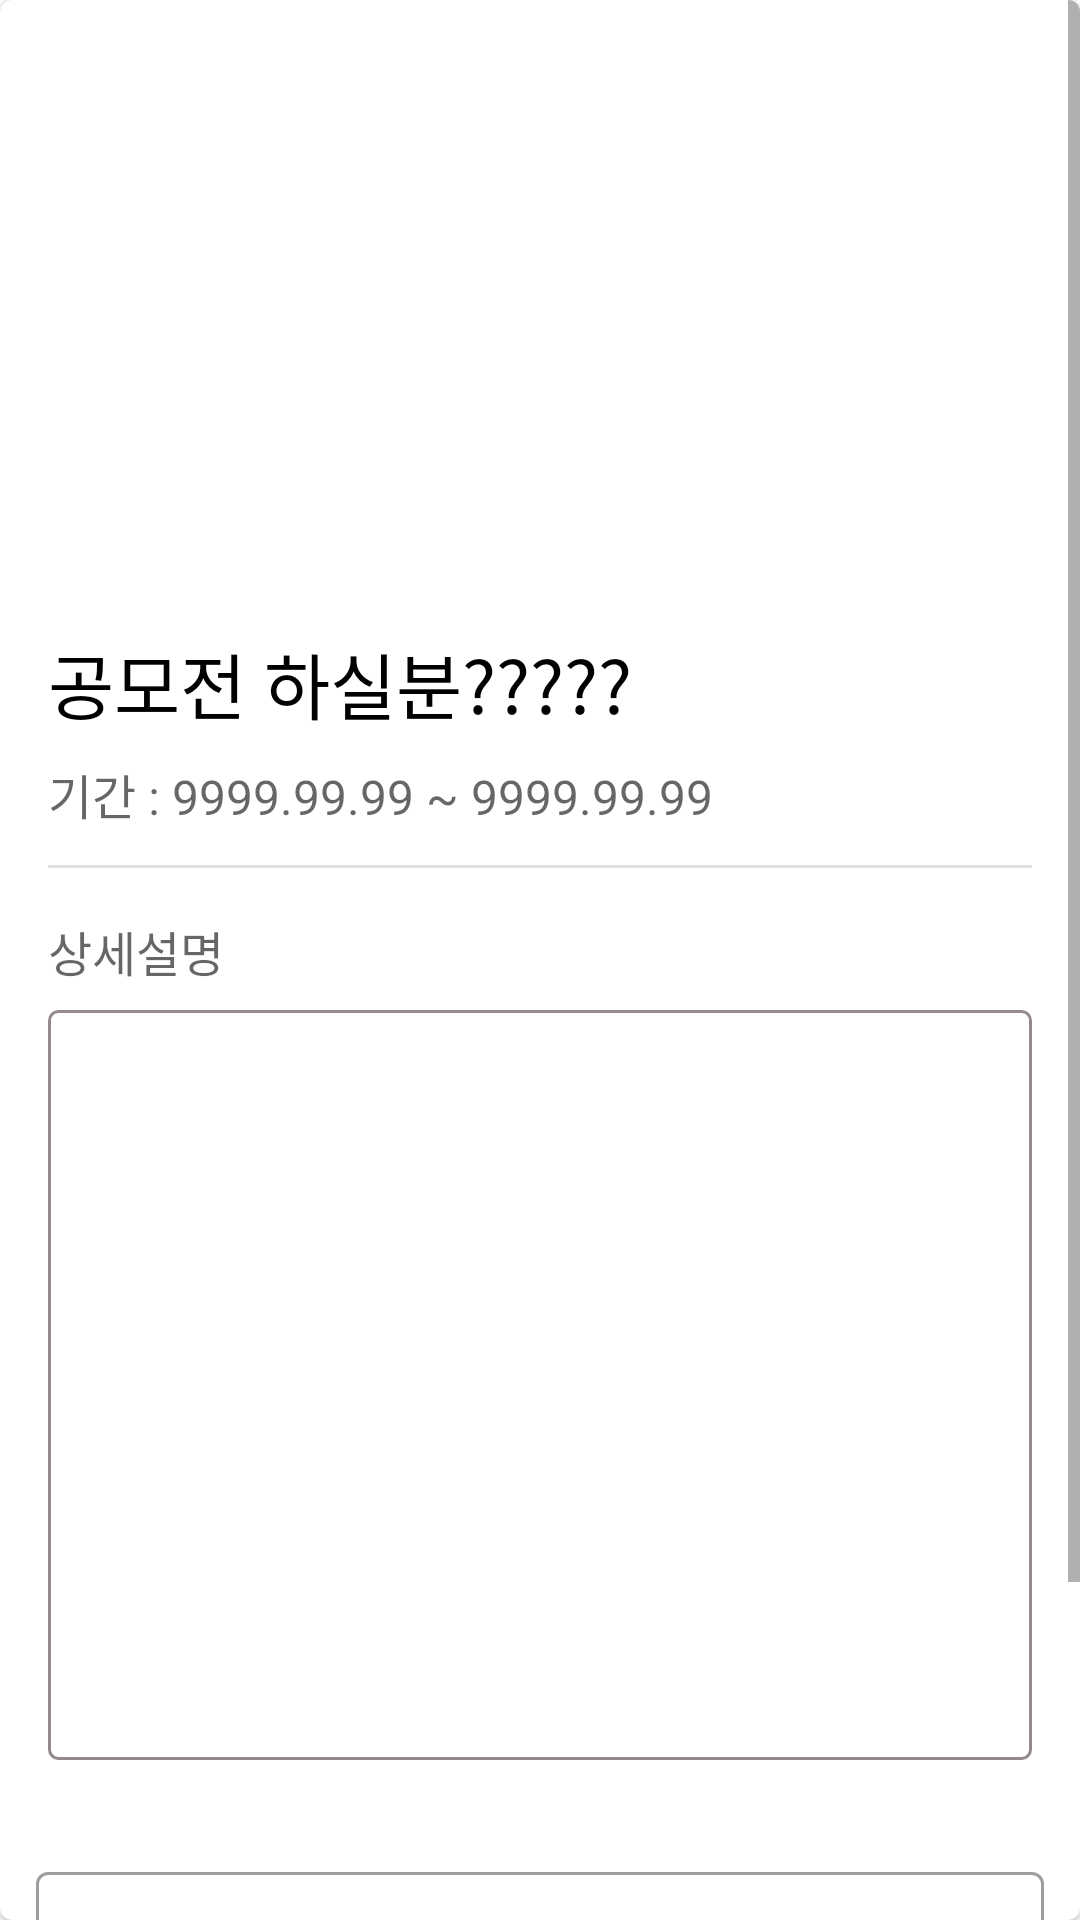

This screen was rendered from an Android layout file. Write that file and the resources it references.
<!-- AndroidManifest.xml: application theme Theme.Project_ApplePie -->
<!-- res/layout/activity_recruit_team.xml -->
<?xml version="1.0" encoding="utf-8"?>
<com.google.android.material.card.MaterialCardView
    xmlns:android="http://schemas.android.com/apk/res/android"
    xmlns:app="http://schemas.android.com/apk/res-auto"
    xmlns:tools="http://schemas.android.com/tools"
    android:id="@+id/card"
    android:layout_width="match_parent"
    android:layout_height="match_parent"
    tools:context=".RecruitTeamActivity">

    <ScrollView
        android:layout_width="match_parent"
        android:layout_height="match_parent">

        <LinearLayout
            android:layout_width="match_parent"
            android:layout_height="match_parent"
            android:orientation="vertical">

            
            <ImageView
                android:id="@+id/iv_rt_img"
                android:layout_width="match_parent"
                android:layout_height="194dp"
                android:scaleType="centerCrop"
                app:srcCompat="@drawable/baseline_insert_photo_24" />

            <LinearLayout
                android:layout_width="match_parent"
                android:layout_height="match_parent"
                android:orientation="vertical"
                android:padding="16dp">

                
                <TextView
                    android:id="@+id/tv_rt_title"
                    android:layout_width="wrap_content"
                    android:layout_height="wrap_content"
                    android:text="공모전 하실분?????"
                    android:textAppearance="?attr/textAppearanceTitleMedium"
                    android:textSize="24dp" />
                <TextView
                    android:id="@+id/tv_deadline"
                    android:layout_width="wrap_content"
                    android:layout_height="wrap_content"
                    android:layout_marginTop="8dp"
                    android:textSize="16dp"
                    android:text="기간 : 9999.99.99 ~ 9999.99.99"
                    android:textAppearance="?attr/textAppearanceBodyMedium"
                    android:textColor="?android:attr/textColorSecondary"
                    />
                <com.google.android.material.divider.MaterialDivider
                    android:layout_marginTop="12dp"
                    android:layout_width="match_parent"
                    android:layout_height="wrap_content"/>
                <TextView
                    android:layout_width="wrap_content"
                    android:layout_height="wrap_content"
                    android:layout_marginTop="16dp"
                    android:textSize="16dp"
                    android:text="상세설명"
                    android:textAppearance="?attr/textAppearanceBodyMedium"
                    android:textColor="?android:attr/textColorSecondary"
                    />

                <TextView
                    android:id="@+id/tv_rt_detail"
                    android:layout_width="match_parent"
                    android:layout_height="250dp"
                    android:layout_marginTop="8dp"
                    android:paddingHorizontal="8dp"
                    android:paddingVertical="4dp"
                    android:background="@drawable/round_text_view" />

            </LinearLayout>
            <com.google.android.material.textfield.TextInputLayout
                android:layout_width="match_parent"
                android:layout_height="wrap_content"
                android:layout_marginHorizontal="12dp"
                android:layout_marginTop="16dp"
                style="@style/Widget.MaterialComponents.TextInputLayout.OutlinedBox.ExposedDropdownMenu">
                <AutoCompleteTextView
                    android:id="@+id/actv_role"
                    android:layout_width="match_parent"
                    android:layout_height="match_parent"
                    android:layout_weight="1"
                    android:inputType="none"
                    tools:text="기획자" />

            </com.google.android.material.textfield.TextInputLayout>

            
            <com.google.android.material.divider.MaterialDivider
                android:layout_marginTop="48dp"
                android:layout_width="match_parent"
                android:layout_height="wrap_content"/>
            <LinearLayout
                android:layout_width="match_parent"
                android:layout_height="wrap_content"

                android:orientation="horizontal">
                <com.google.android.material.button.MaterialButton
                    android:id="@+id/btn_apply"
                    android:layout_weight="1"
                    android:layout_width="wrap_content"
                    android:layout_height="wrap_content"
                    android:layout_marginEnd="8dp"
                    android:text="참가하기"
                    style="?attr/borderlessButtonStyle"
                    />
                <com.google.android.material.button.MaterialButton
                    android:id="@+id/btn_chat"
                    android:layout_weight="1"
                    android:layout_width="wrap_content"
                    android:layout_height="wrap_content"
                    android:text="상담하기"
                    style="?attr/borderlessButtonStyle"
                    />
            </LinearLayout>

        </LinearLayout>

    </ScrollView>

</com.google.android.material.card.MaterialCardView>
<!-- resources referenced by this layout -->
<resources>
  <!-- drawable round_text_view (drawable) -->
  <?xml version="1.0" encoding="utf-8"?>
  <layer-list xmlns:android="http://schemas.android.com/apk/res/android" >
      <item>
          <shape android:shape="rectangle">
              <stroke android:width = "1dp" android:color = "#FF948B8B"/>
              <solid android:color = "#FFFFFFFF"/>
              <corners android:radius="3dp"/>
          </shape>
      </item>
  </layer-list>
  <style name="Theme.Project_ApplePie" parent="Theme.MaterialComponents.DayNight.DarkActionBar">
          
          <item name="colorPrimary">#FFA500</item>
          <item name="colorPrimaryVariant">@color/purple_700</item>
          <item name="colorOnPrimary">@color/white</item>
          
          <item name="colorSecondary">@color/teal_200</item>
          <item name="colorSecondaryVariant">@color/teal_700</item>
          <item name="colorOnSecondary">@color/black</item>
          
          <item name="android:statusBarColor" tools:targetApi="l">?attr/colorPrimaryVariant</item>
          
          <item name="windowNoTitle">true</item>
      </style>
  <!-- not gathered from this repository: default colours our renderer supplied (Android Studio template values) -->
  <color name="purple_700">#FF3700B3</color>
  <color name="teal_200">#FF03DAC5</color>
  <color name="teal_700">#FF018786</color>
  <color name="black">#FF000000</color>
  <color name="white">#FFFFFFFF</color>
</resources>
